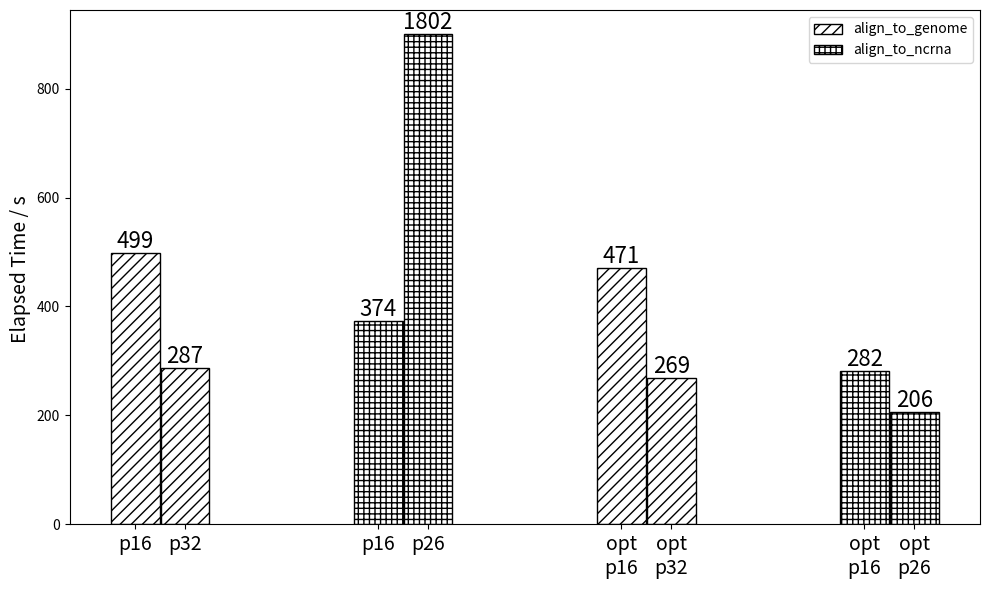

The matplotlib source for this figure:
import matplotlib.pyplot as plt
import numpy as np
import matplotlib.patches as mpatches


# 优化后的运行时间（秒）
times = [499, 287, 374, 1802, 471, 269, 282, 206]
text = [f">900" if x > 90000 else f"{x}" for x in times]
times = [900 if x > 900 else x for x in times]

# 假设原始运行时间（8min50s = 530秒）
# original_time = 501

# 计算加速比
# speedup = [original_time / time for time in times]

# 设置X轴位置
x = [1,1.41, 3,3.41, 5,5.41, 7,7.41]
# print(x)

# 重新绘制图表：只包含条形图，修改图例位置，修改X轴标签
fig, ax = plt.subplots(figsize=(10, 6))

# 绘制柱状图：显示优化后的运行时间
# bars = ax.bar(x, times, width=0.4, color='white', edgecolor='black', hatch='/')

hatch_patterns = ['/', '/', '+', '+', '/', '/', '+', '+']

# for i, bar in enumerate(bars):
for i, time in enumerate(times):
    bar = ax.bar(x[i], times[i], width=0.4, color='white', edgecolor='black', hatch=hatch_patterns[i]*3)
    ax.text(bar[0].get_x() + bar[0].get_width() / 2, bar[0].get_height(), f'{text[i]}', 
            ha='center', va='bottom', fontsize=16, color='black')

# 手动创建legend patches对应hatch模式
legends = ['align_to_genome', 'align_to_ncrna']
legend_patches = [mpatches.Patch(facecolor='white', edgecolor='black', hatch=hatch*3, label=f'{legends[i]}') for i, hatch in enumerate(hatch_patterns[1:3])]

# 添加图例
ax.legend(handles=legend_patches)


# 设置X轴标签
ax.set_xticks(x)
ax.set_xticklabels(['p16', 'p32', 'p16', 'p26', 'opt\np16', 'opt\np32', 'opt\np16', 'opt\np26'], fontsize=14)

# 设置Y轴标签
ax.set_ylabel("Elapsed Time / s ", fontsize=14, color='black')
ax.tick_params(axis='y', labelcolor='black')

# # 添加标题
# plt.title("Execution Time for Different Optimization Iterations", fontsize=16)

# # 调整图例位置避免遮住标题
# fig.legend(loc='upper left', fontsize=12, bbox_to_anchor=(0.8, 1))

# 显示图表
plt.tight_layout()
plt.savefig("accel-rate-align.pdf")
